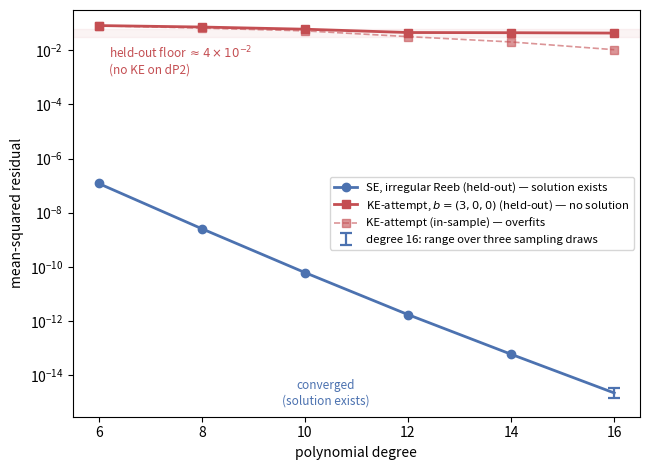

Write Python code to recreate this figure. (Note: this script raises an exception after producing the figure.)
"""dP2 negative control figure: KE-attempt (no solution -> held-out floor) vs
SE (solution exists -> machine floor). Data from negative_control.py (2026-07-14).

Usage: PYTHONPATH=. python experiments/dp2/fig_negative.py
"""
import matplotlib

matplotlib.use("Agg")
import matplotlib.pyplot as plt

deg = [6, 8, 10, 12, 14, 16]
ke_train = [7.86e-2, 6.45e-2, 5.10e-2, 3.13e-2, 1.99e-2, 1.03e-2]
ke_held = [8.00e-2, 7.07e-2, 5.87e-2, 4.43e-2, 4.36e-2, 4.23e-2]
se_deg = [6, 8, 10, 12, 14]
se_held = [1.20e-7, 2.58e-9, 6.23e-11, 1.75e-12, 6.04e-14]
# degree 16 at b* is 1.5-3.4e-15 over three independent sampling draws
# (tab:dp2ladder).  Drawn as the range, with the line carried to its geometric
# centre, so the figure does not invent a single value the table does not give.
SE16_LO, SE16_HI = 1.5e-15, 3.4e-15
SE16_MID = (SE16_LO * SE16_HI) ** 0.5

BLUE, RED = "#4c72b0", "#c44e52"
fig, ax = plt.subplots(figsize=(6.6, 4.8))
ax.semilogy(se_deg + [16], se_held + [SE16_MID], "o-", color=BLUE, lw=2,
            markevery=list(range(len(se_deg))),
            label=r"SE, irregular Reeb (held-out) — solution exists")
ax.errorbar([16], [SE16_MID], yerr=[[SE16_MID - SE16_LO], [SE16_HI - SE16_MID]],
            fmt="none", ecolor=BLUE, elinewidth=1.6, capsize=4, capthick=1.6,
            label=r"degree 16: range over three sampling draws")
ax.semilogy(deg, ke_held, "s-", color=RED, lw=2,
            label=r"KE-attempt, $b=(3,0,0)$ (held-out) — no solution")
ax.semilogy(deg, ke_train, "s--", color=RED, lw=1.2, alpha=0.6,
            label=r"KE-attempt (in-sample) — overfits")
ax.axhspan(3e-2, 6e-2, color=RED, alpha=0.06)
ax.text(6.2, 4.0e-3, "held-out floor $\\approx 4\\times10^{-2}$\n(no KE on dP2)",
        fontsize=8.5, color=RED, va="center")
ax.text(10.4, 2.2e-15, "converged\n(solution exists)", fontsize=8.5,
        color=BLUE, ha="center", va="center")
ax.set_xlabel("polynomial degree")
ax.set_ylabel("mean-squared residual")
ax.legend(fontsize=8.2, loc="center right")
ax.set_ylim(3e-16, 3e-1)
fig.tight_layout()
from pathlib import Path

for _out in (["experiments/dp2/fig_dp2_negative.png"] +
             (["writing/paper1-new/fig_dp2_negative.png"]
              if Path("writing/paper1-new").is_dir() else [])):
    fig.savefig(_out, dpi=160)
    print("wrote", _out)
